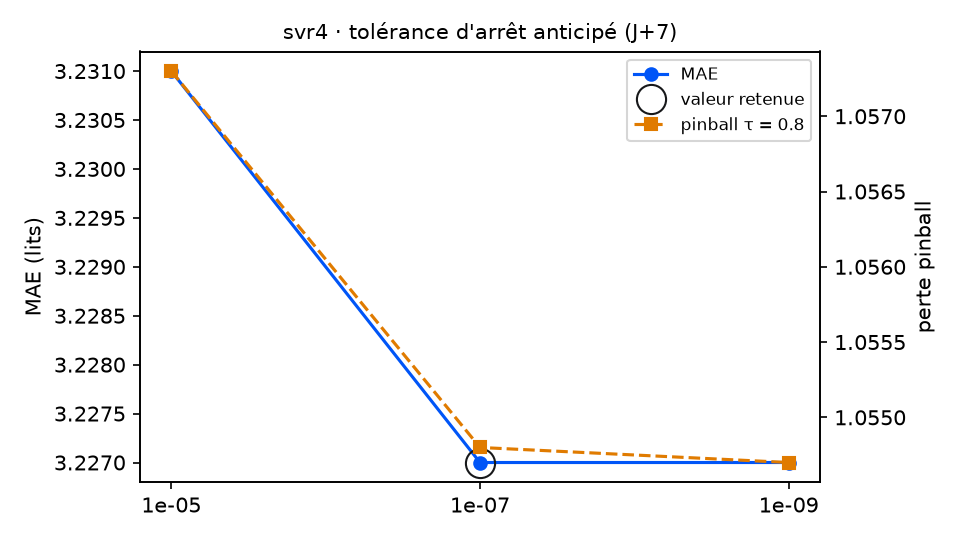

Values plotted in this chart, from the file beside it:
variante; MAE; RMSE; biais; pinball τ=0.8; couverture 90 %; temps (s); DM p (pinball τ=0.8); p Holm; vs choix retenu
tolerance = 1e-05; 3.231; 3.952; -0.326; 1.057; 84.2; 4.0; 0.0296; 0.0592; équivalent
tolerance = 1e-07 (retenu); 3.227; 3.949; -0.331; 1.055; 84.2; 8.7; ; ; — choix retenu
tolerance = 1e-09; 3.227; 3.948; -0.334; 1.055; 84.7; 13.4; 0.9496; 0.9496; équivalent
